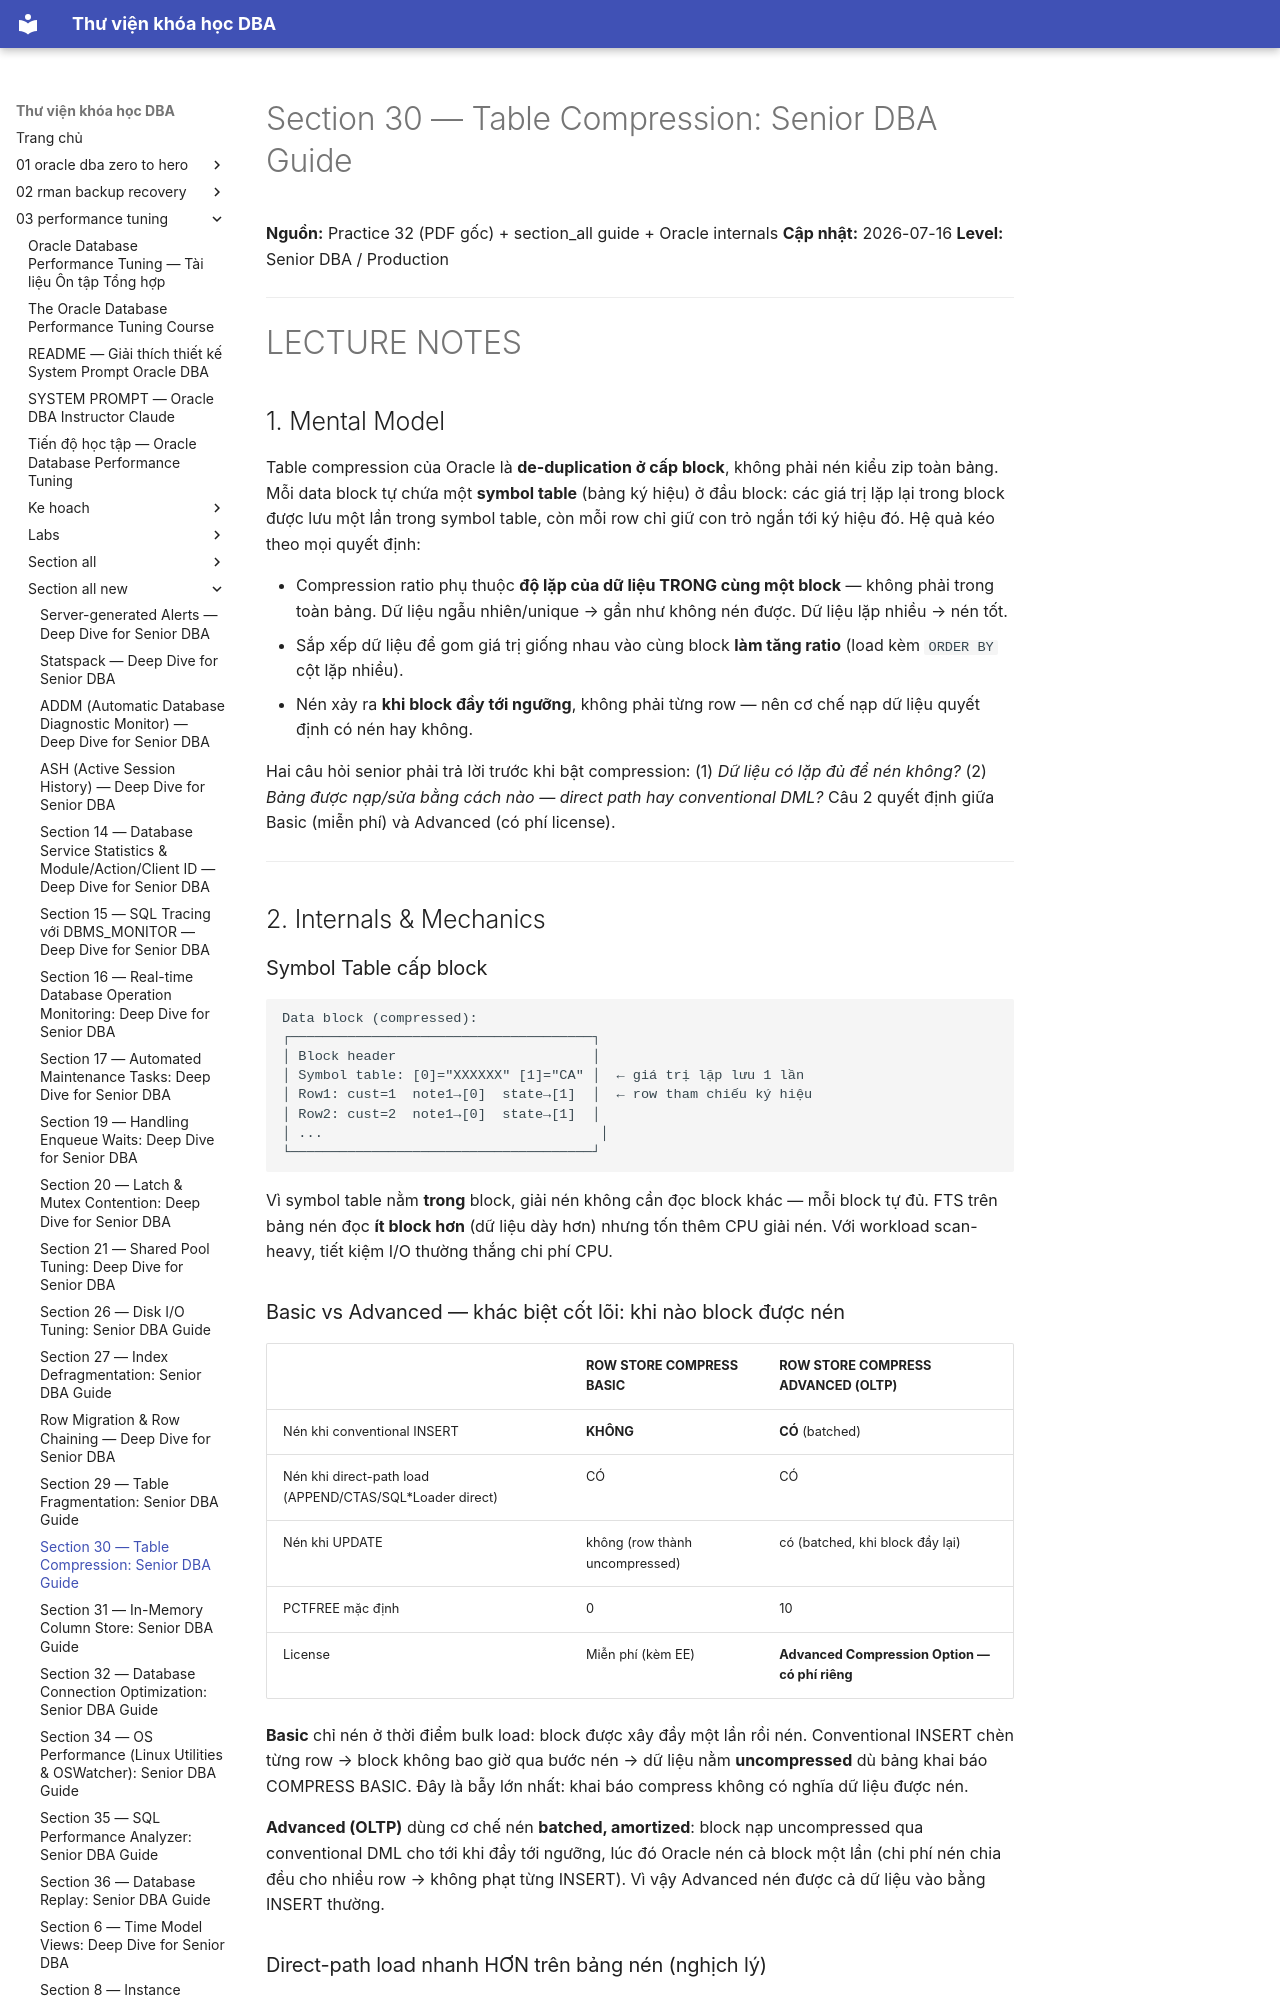

repository: quochuyag/MkDocs_local · page: 03-performance-tuning/section-all-new/section-30-table-compression-senior-guide/index.html · generator: mkdocs

---
title: 'Section 30 — Table Compression: Senior DBA Guide'
course: 03-performance-tuning
source: The-Oracle-Database-Performance-Tuning-Course/section_all_new/section_30_table_compression_senior_guide.md
---

# Section 30 — Table Compression: Senior DBA Guide

**Nguồn:** Practice 32 (PDF gốc) + section_all guide + Oracle internals
**Cập nhật:** 2026-07-16
**Level:** Senior DBA / Production

---

# LECTURE NOTES

## 1. Mental Model

Table compression của Oracle là **de-duplication ở cấp block**, không phải nén kiểu zip toàn bảng. Mỗi data block tự chứa một **symbol table** (bảng ký hiệu) ở đầu block: các giá trị lặp lại trong block được lưu một lần trong symbol table, còn mỗi row chỉ giữ con trỏ ngắn tới ký hiệu đó. Hệ quả kéo theo mọi quyết định:

- Compression ratio phụ thuộc **độ lặp của dữ liệu TRONG cùng một block** — không phải trong toàn bảng. Dữ liệu ngẫu nhiên/unique → gần như không nén được. Dữ liệu lặp nhiều → nén tốt.
- Sắp xếp dữ liệu để gom giá trị giống nhau vào cùng block **làm tăng ratio** (load kèm `ORDER BY` cột lặp nhiều).
- Nén xảy ra **khi block đầy tới ngưỡng**, không phải từng row — nên cơ chế nạp dữ liệu quyết định có nén hay không.

Hai câu hỏi senior phải trả lời trước khi bật compression: (1) *Dữ liệu có lặp đủ để nén không?* (2) *Bảng được nạp/sửa bằng cách nào — direct path hay conventional DML?* Câu 2 quyết định giữa Basic (miễn phí) và Advanced (có phí license).

---

## 2. Internals & Mechanics

### Symbol Table cấp block

```
Data block (compressed):
┌─────────────────────────────────────┐
│ Block header                        │
│ Symbol table: [0]="XXXXXX" [1]="CA" │  ← giá trị lặp lưu 1 lần
│ Row1: cust=1  note1→[0]  state→[1]  │  ← row tham chiếu ký hiệu
│ Row2: cust=2  note1→[0]  state→[1]  │
│ ...                                  │
└─────────────────────────────────────┘
```

Vì symbol table nằm **trong** block, giải nén không cần đọc block khác — mỗi block tự đủ. FTS trên bảng nén đọc **ít block hơn** (dữ liệu dày hơn) nhưng tốn thêm CPU giải nén. Với workload scan-heavy, tiết kiệm I/O thường thắng chi phí CPU.

### Basic vs Advanced — khác biệt cốt lõi: khi nào block được nén

| | ROW STORE COMPRESS BASIC | ROW STORE COMPRESS ADVANCED (OLTP) |
|---|---|---|
| Nén khi conventional INSERT | **KHÔNG** | **CÓ** (batched) |
| Nén khi direct-path load (APPEND/CTAS/SQL*Loader direct) | CÓ | CÓ |
| Nén khi UPDATE | không (row thành uncompressed) | có (batched, khi block đầy lại) |
| PCTFREE mặc định | 0 | 10 |
| License | Miễn phí (kèm EE) | **Advanced Compression Option — có phí riêng** |

**Basic** chỉ nén ở thời điểm bulk load: block được xây đầy một lần rồi nén. Conventional INSERT chèn từng row → block không bao giờ qua bước nén → dữ liệu nằm **uncompressed** dù bảng khai báo COMPRESS BASIC. Đây là bẫy lớn nhất: khai báo compress không có nghĩa dữ liệu được nén.

**Advanced (OLTP)** dùng cơ chế nén **batched, amortized**: block nạp uncompressed qua conventional DML cho tới khi đầy tới ngưỡng, lúc đó Oracle nén cả block một lần (chi phí nén chia đều cho nhiều row → không phạt từng INSERT). Vì vậy Advanced nén được cả dữ liệu vào bằng INSERT thường.

### Direct-path load nhanh HƠN trên bảng nén (nghịch lý)

Practice đo: nạp T3 (APPEND + compress) **nhanh hơn ~70%** so với T1 (nocompress) và T2 (compress + conventional). Lý do: direct-path ghi thẳng block đầy phía trên HWM, không qua buffer cache, không sinh nhiều undo; block nén chứa nhiều row hơn → **ít block phải ghi ra đĩa hơn** → I/O ghi ít hơn. Chi phí CPU nén nhỏ hơn chi phí I/O tiết kiệm được. Nghịch lý "nén mà lại nhanh hơn" chỉ đúng với direct-path; conventional INSERT trên bảng nén (T2) không có lợi thế này.
